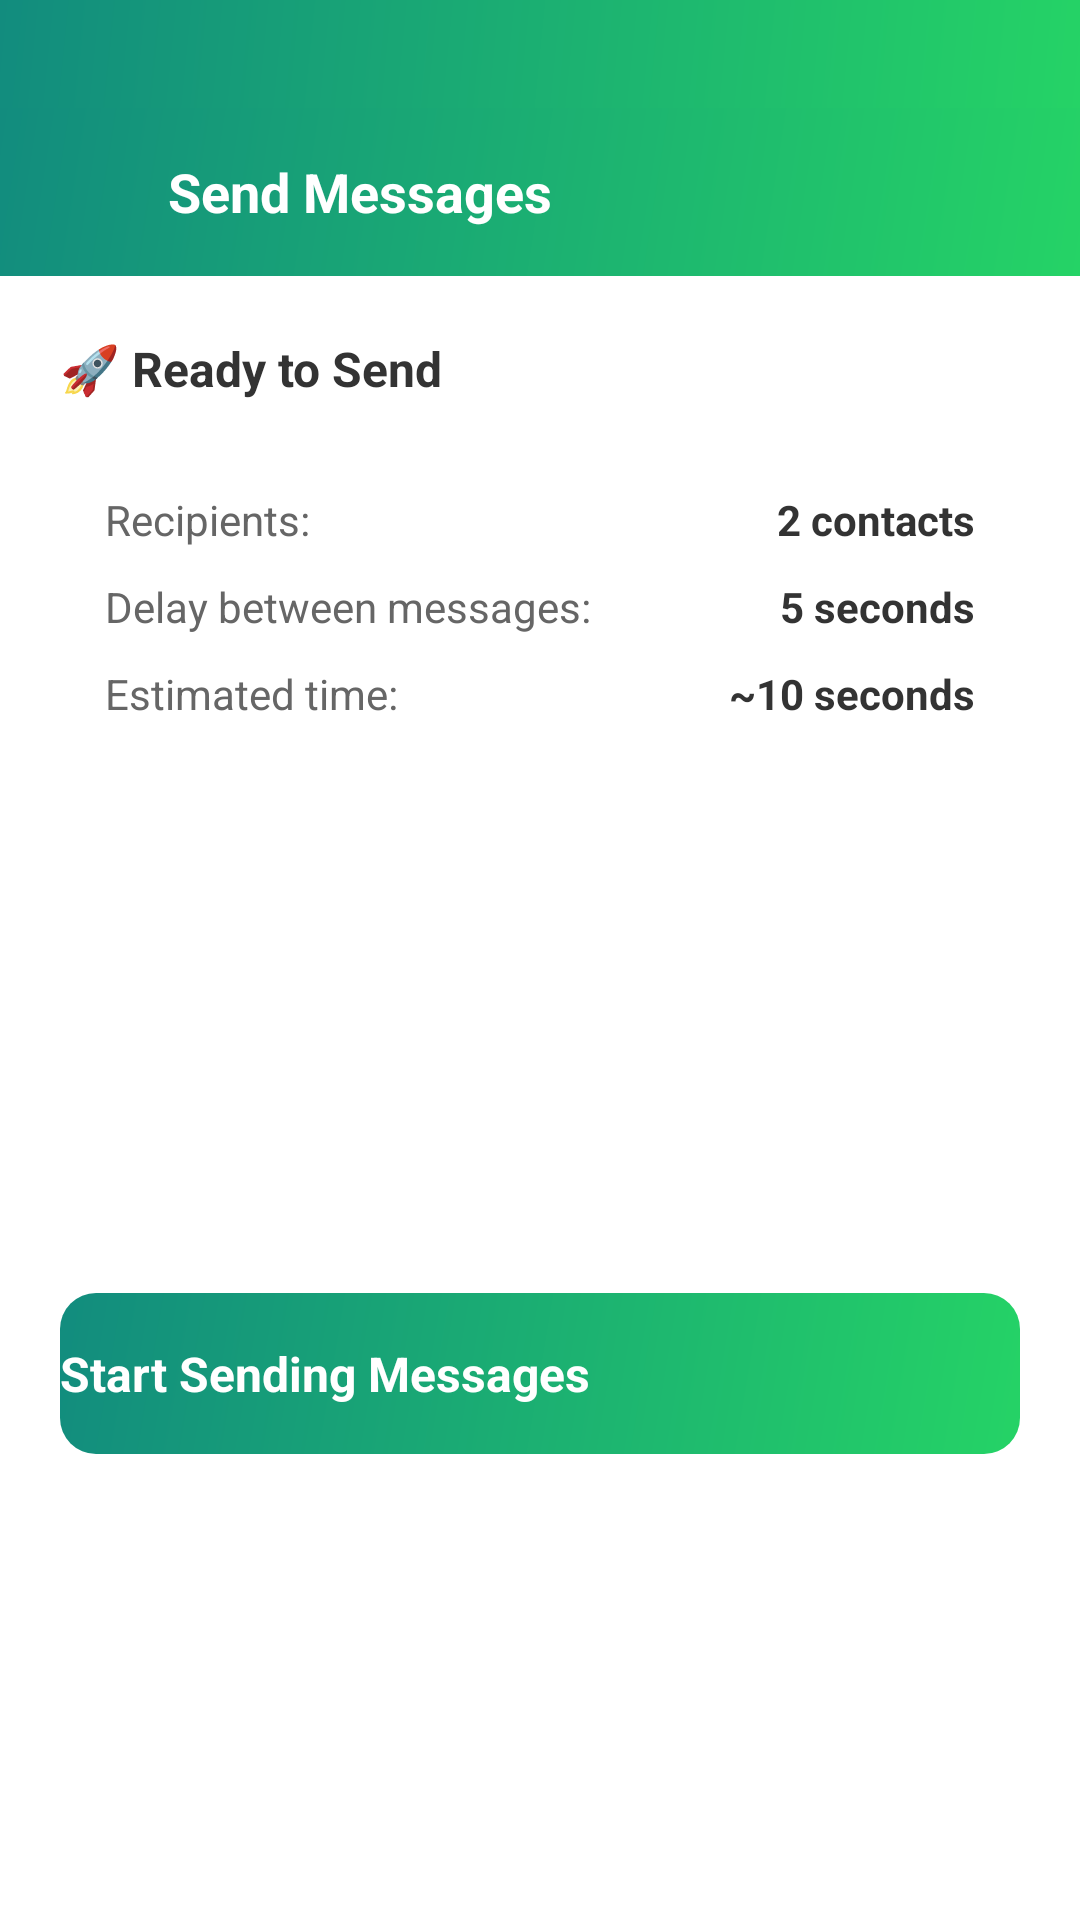

Android layout source for this screen:
<!-- AndroidManifest.xml: application theme Theme.MyApplication -->
<!-- res/layout/activity_main.xml -->
<?xml version="1.0" encoding="utf-8"?>
<androidx.constraintlayout.widget.ConstraintLayout
    xmlns:android="http://schemas.android.com/apk/res/android"
    xmlns:app="http://schemas.android.com/apk/res-auto"
    xmlns:tools="http://schemas.android.com/tools"
    android:id="@+id/main"
    android:layout_width="match_parent"
    android:layout_height="match_parent"
    tools:context=".MainActivity">

    
    <View
        android:id="@+id/statusBarSpacer"
        android:layout_width="0dp"
        android:layout_height="36dp"
        android:background="@drawable/gradient_whatsapp"
        app:layout_constraintTop_toTopOf="parent"
        app:layout_constraintStart_toStartOf="parent"
        app:layout_constraintEnd_toEndOf="parent" />

    
    <LinearLayout
        android:id="@+id/headerLayout"
        android:layout_width="0dp"
        android:layout_height="56dp"
        android:background="@drawable/gradient_whatsapp"
        android:gravity="center_vertical"
        android:orientation="horizontal"
        android:paddingHorizontal="16dp"
        app:layout_constraintTop_toBottomOf="@id/statusBarSpacer"
        app:layout_constraintStart_toStartOf="parent"
        app:layout_constraintEnd_toEndOf="parent">

        <ImageView
            android:id="@+id/btnBack"
            android:layout_width="24dp"
            android:layout_height="24dp"
            android:background="?android:attr/selectableItemBackgroundBorderless"
            android:clickable="true"
            android:focusable="true"
            android:src="@drawable/baseline_arrow_back_24"
            app:tint="@android:color/white" />

        <TextView
            android:id="@+id/tvHeaderTitle"
            android:layout_width="0dp"
            android:layout_height="wrap_content"
            android:layout_marginStart="16dp"
            android:layout_weight="1"
            android:text="Send Messages"
            android:textColor="@android:color/white"
            android:textSize="18sp"
            android:textStyle="bold" />
    </LinearLayout>

    
    <TextView
        android:id="@+id/tvSectionTitle"
        android:layout_width="wrap_content"
        android:layout_height="wrap_content"
        android:layout_marginStart="20dp"
        android:layout_marginTop="20dp"
        android:text="🚀 Ready to Send"
        android:textColor="#333"
        android:textSize="16sp"
        android:textStyle="bold"
        app:layout_constraintStart_toStartOf="parent"
        app:layout_constraintTop_toBottomOf="@id/headerLayout" />

    
    <LinearLayout
        android:id="@+id/summaryCard"
        android:layout_width="0dp"
        android:layout_height="wrap_content"
        android:layout_marginStart="20dp"
        android:layout_marginTop="15dp"
        android:layout_marginEnd="20dp"
        android:orientation="vertical"
        android:padding="15dp"
        app:layout_constraintEnd_toEndOf="parent"
        app:layout_constraintStart_toStartOf="parent"
        app:layout_constraintTop_toBottomOf="@id/tvSectionTitle">

        
        <LinearLayout
            android:layout_width="match_parent"
            android:layout_height="wrap_content"
            android:layout_marginBottom="10dp"
            android:orientation="horizontal">

            <TextView

                android:layout_width="0dp"
                android:layout_height="wrap_content"
                android:layout_weight="1"
                android:text="Recipients:"
                android:textColor="#666"
                android:textSize="14sp" />

            <TextView
                android:id="@+id/tvRecipientCount"
                android:layout_width="wrap_content"
                android:layout_height="wrap_content"
                android:text="2 contacts"
                android:textColor="#333"
                android:textSize="14sp"
                android:textStyle="bold" />
        </LinearLayout>

        
        <LinearLayout
            android:layout_width="match_parent"
            android:layout_height="wrap_content"
            android:layout_marginBottom="10dp"
            android:orientation="horizontal">

            <TextView
                android:layout_width="0dp"
                android:layout_height="wrap_content"
                android:layout_weight="1"
                android:text="Delay between messages:"
                android:textColor="#666"
                android:textSize="14sp" />

            <TextView
                android:id="@+id/tvDelayTime"
                android:layout_width="wrap_content"
                android:layout_height="wrap_content"
                android:text="5 seconds"
                android:textColor="#333"
                android:textSize="14sp"
                android:textStyle="bold" />
        </LinearLayout>

        
        <LinearLayout
            android:layout_width="match_parent"
            android:layout_height="wrap_content"
            android:orientation="horizontal">

            <TextView
                android:layout_width="0dp"
                android:layout_height="wrap_content"
                android:layout_weight="1"
                android:text="Estimated time:"
                android:textColor="#666"
                android:textSize="14sp" />

            <TextView
                android:id="@+id/estimatedTime"
                android:layout_width="wrap_content"
                android:layout_height="wrap_content"
                android:text="~10 seconds"
                android:textColor="#333"
                android:textSize="14sp"
                android:textStyle="bold" />
        </LinearLayout>
    </LinearLayout>

    
    <Button
        android:id="@+id/btnStartSending"
        android:layout_width="0dp"
        android:layout_height="wrap_content"
        android:layout_marginStart="20dp"
        android:layout_marginTop="20dp"
        android:layout_marginEnd="20dp"
        android:background="@drawable/button_gradient"
        android:paddingVertical="16dp"
        android:text="Start Sending Messages"
        android:textColor="@android:color/white"
        android:textSize="16sp"
        android:textStyle="bold"
        app:layout_constraintBottom_toBottomOf="parent"
        app:layout_constraintEnd_toEndOf="parent"
        app:layout_constraintStart_toStartOf="parent"
        app:layout_constraintTop_toBottomOf="@id/summaryCard" />

</androidx.constraintlayout.widget.ConstraintLayout>
<!-- resources referenced by this layout -->
<resources>
  <!-- drawable button_gradient (drawable) -->
  <?xml version="1.0" encoding="utf-8"?>
  <shape xmlns:android="http://schemas.android.com/apk/res/android">
      <gradient
          android:angle="135"
          android:startColor="#25D366"
          android:endColor="#128C7E"
          android:type="linear" />
      <corners android:radius="12dp" />
  </shape>
  <!-- drawable gradient_whatsapp (drawable) -->
  <?xml version="1.0" encoding="utf-8"?>
  <shape xmlns:android="http://schemas.android.com/apk/res/android">
      <gradient
          android:angle="135"
          android:startColor="#25D366"
          android:endColor="#128C7E"
          android:type="linear" />
  </shape>
</resources>
